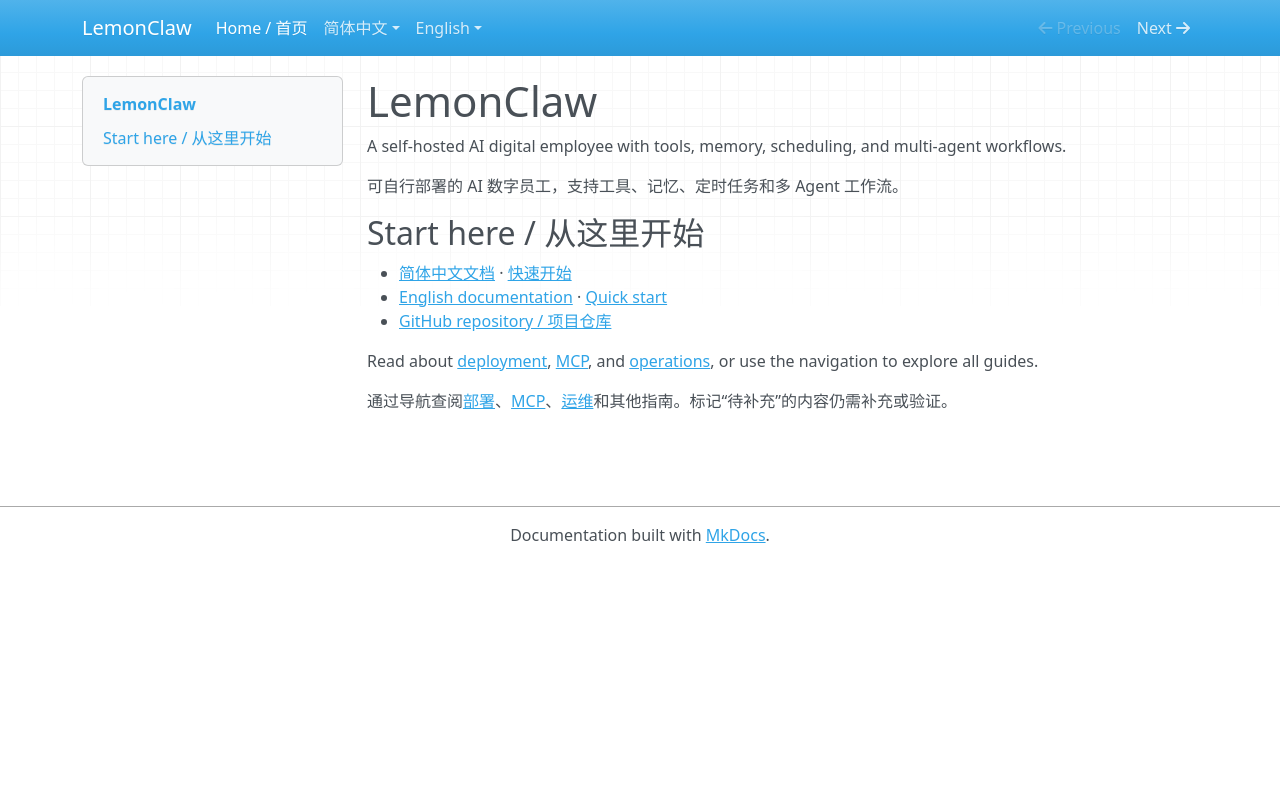

repository: nl8590687/lemonclaw · page: index.html · generator: mkdocs

# LemonClaw

A self-hosted AI digital employee with tools, memory, scheduling, and multi-agent workflows.

可自行部署的 AI 数字员工，支持工具、记忆、定时任务和多 Agent 工作流。

## Start here / 从这里开始

- [简体中文文档](zh/index.md) · [快速开始](zh/getting-started.md)
- [English documentation](en/index.md) · [Quick start](en/getting-started.md)
- [GitHub repository / 项目仓库](https://github.com/nl8590687/lemonclaw)

Read about [deployment](en/deployment.md), [MCP](en/mcp.md), and [operations](en/operations.md), or use the navigation to explore all guides.

通过导航查阅[部署](zh/deployment.md)、[MCP](zh/mcp.md)、[运维](zh/operations.md)和其他指南。标记“待补充”的内容仍需补充或验证。
